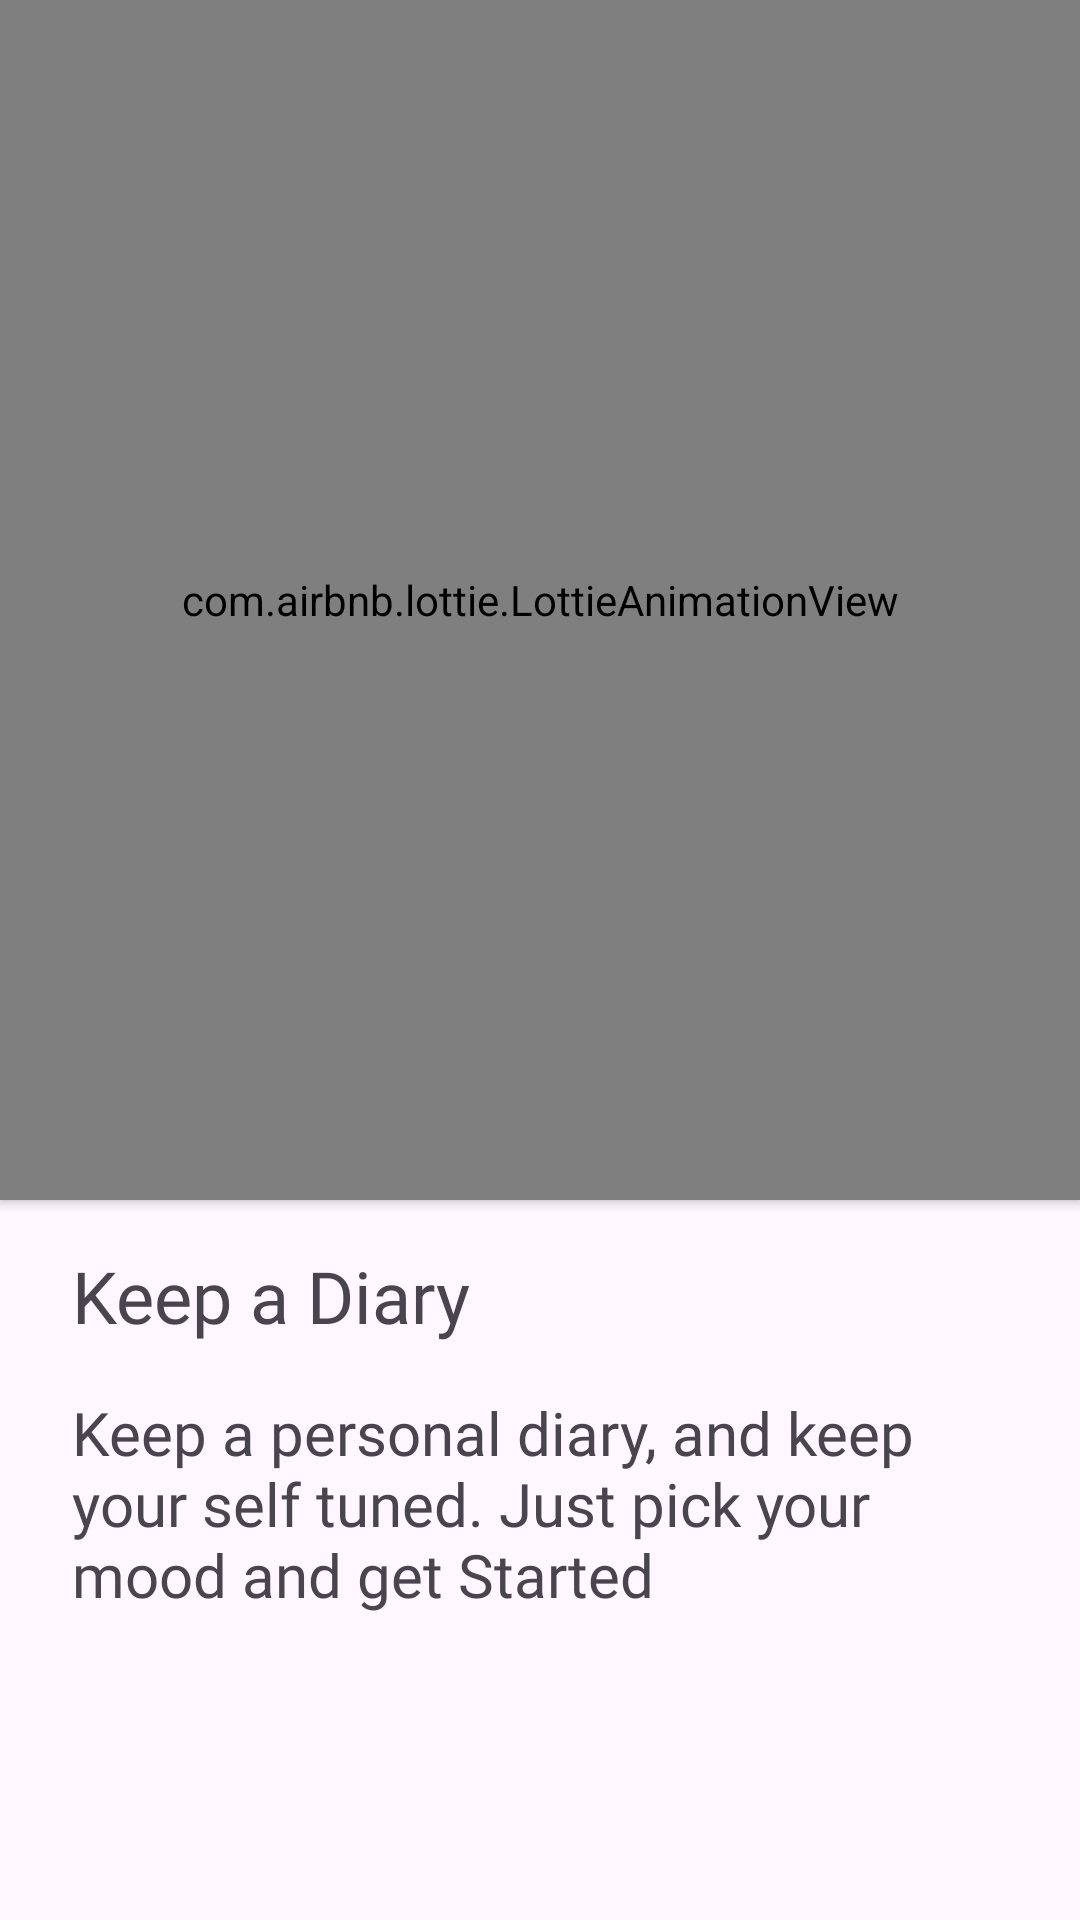

Android layout source for this screen:
<!-- AndroidManifest.xml: application theme Theme.Nossier -->
<!-- res/layout/activity_gettin_started.xml -->
<?xml version="1.0" encoding="utf-8"?>
<androidx.constraintlayout.widget.ConstraintLayout xmlns:android="http://schemas.android.com/apk/res/android"
    xmlns:app="http://schemas.android.com/apk/res-auto"
    xmlns:tools="http://schemas.android.com/tools"
    android:layout_width="match_parent"
    android:layout_height="match_parent"
    tools:context=".GettinStarted">


    <com.airbnb.lottie.LottieAnimationView
        android:id="@+id/beta"
        android:layout_width="match_parent"
        android:layout_height="400dp"
        android:elevation="2dp"
        android:scaleType="fitXY"
        app:layout_constraintEnd_toEndOf="parent"
        app:layout_constraintHorizontal_bias="0.0"
        app:layout_constraintStart_toStartOf="parent"
        app:layout_constraintTop_toTopOf="parent"
        app:lottie_rawRes="@raw/beta" />

    <TextView
        android:id="@+id/textView8"
        android:layout_width="320dp"
        android:layout_height="40dp"
        android:layout_marginStart="24dp"
        android:layout_marginTop="12dp"
        android:fontFamily="@font/roboto"
        android:gravity="center_vertical"
        android:text="Keep a Diary"
        android:textSize="24sp"
        app:layout_constraintStart_toStartOf="parent"
        app:layout_constraintTop_toBottomOf="@+id/beta" />

    <TextView
        android:id="@+id/textView9"
        android:layout_width="320dp"
        android:layout_height="wrap_content"
        android:layout_marginStart="24dp"
        android:layout_marginTop="12dp"
        android:fontFamily="@font/roboto"
        android:text="Keep a personal diary, and keep your self tuned. Just pick your mood and get Started"
        android:textSize="20sp"
        app:layout_constraintStart_toStartOf="parent"
        app:layout_constraintTop_toBottomOf="@+id/textView8" />

    <androidx.appcompat.widget.AppCompatButton
        android:id="@+id/getstarted"
        android:layout_width="320dp"
        android:layout_height="44dp"
        android:layout_marginStart="45dp"
        android:layout_marginTop="120dp"
        android:layout_marginEnd="46dp"
        android:background="@drawable/backk2"
        android:text="Get Started"
        android:textAllCaps="false"
        android:textColor="@color/white"
        android:textSize="18sp"
        android:textStyle="bold"
        app:layout_constraintEnd_toEndOf="parent"
        app:layout_constraintStart_toStartOf="parent"
        app:layout_constraintTop_toBottomOf="@+id/textView9" />

</androidx.constraintlayout.widget.ConstraintLayout>
<!-- resources referenced by this layout -->
<resources>
  <color name="white">#FFFFFFFF</color>
  <!-- drawable backk2 (drawable) -->
  <?xml version="1.0" encoding="utf-8"?>
  <shape xmlns:android="http://schemas.android.com/apk/res/android">
      <solid android:color="@color/app_clor"/>
      <corners android:radius="10dp"/>
  </shape>
  <style name="Theme.Nossier" parent="Base.Theme.Nossier" />
  <color name="app_clor">#15B790</color>
  <style name="Base.Theme.Nossier" parent="Theme.Material3.DayNight.NoActionBar">
          
          
      </style>
</resources>
